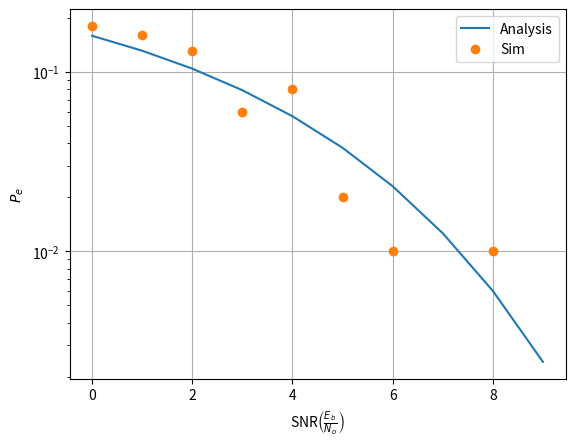

Recreate this plot in Python. (Note: this script raises an exception after producing the figure.)
import numpy as np
import matplotlib.pyplot as plt
import math
import random
def qfunc(x):
	return 0.5*math.erfc(x/math.sqrt(2))
snr_db = np.linspace(0,9,10)
snr = 10**(0.1*snr_db)
err_sim = []

err_ana = []
bits = []
bits = np.random.randint(0,2,100)


for i in range(0,len(snr)):
    t = 0
    r = []
    
        
    for j in range(0,len(bits)):
        n1 = np.random.normal(0,1,1)
        rx = (math.sqrt(snr[i]))*(1-2*bits[j]) + n1
        if(rx>=0):
            r.append(0)

        else:
            r.append(1)

    for k in range(0,len(bits)):
        if(bits[k]!=r[k]):
            t = t+1;
    err_sim.append(t/100)
    err_ana.append(qfunc(math.sqrt(snr[i])))
plt.semilogy(snr_db.T,err_ana,label='Analysis')
plt.semilogy(snr_db.T,err_sim,'o',label='Sim')
plt.xlabel('SNR$\\left(\\frac{E_b}{N_o}\\right)$')
plt.ylabel('$P_e$')
plt.legend()
plt.grid()
#if using termux
plt.savefig('./figs/ee18btech11042/ee18btech11042.pdf')
plt.savefig('./figs/ee18btech11042/ee18btech11042_1.eps')
subprocess.run(shlex.split("termux-open ./figs/ee18btech11042/ee18btech11042.pdf"))
#else
#plt.show()
plt.show()
	

    
             
